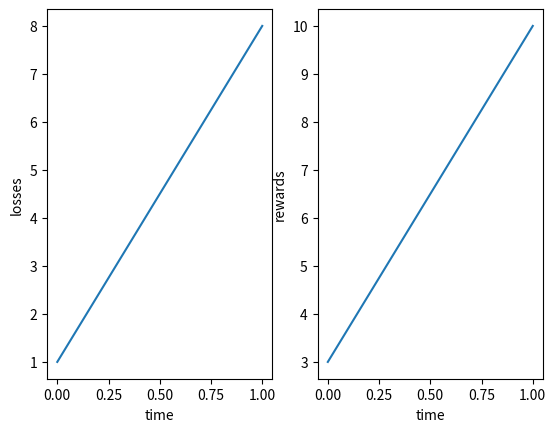

Python code for this plot:

import matplotlib.pyplot as plt
import numpy as np

xpoints = np.array([1, 8])
ypoints = np.array([3, 10])

plt.subplot(1,2,1)
plt.plot(xpoints)
plt.xlabel("time")
plt.ylabel("losses")



plt.subplot(1,2,2)
plt.plot(ypoints)
plt.xlabel("time")
plt.ylabel("rewards")

plt.show()



# plt.plot(xpoints)
# plt.show()
#
# plt.plot(ypoints)
# plt.show()

# figure, axis = plt.subplots(1,2)
#
# axis[0,0].plot(xpoints)
# axis[0,0].set_title("losses")
#
# axis[0,1].plot(ypoints)
# axis[0,1].set_title("rewards")
#
# plt.show()